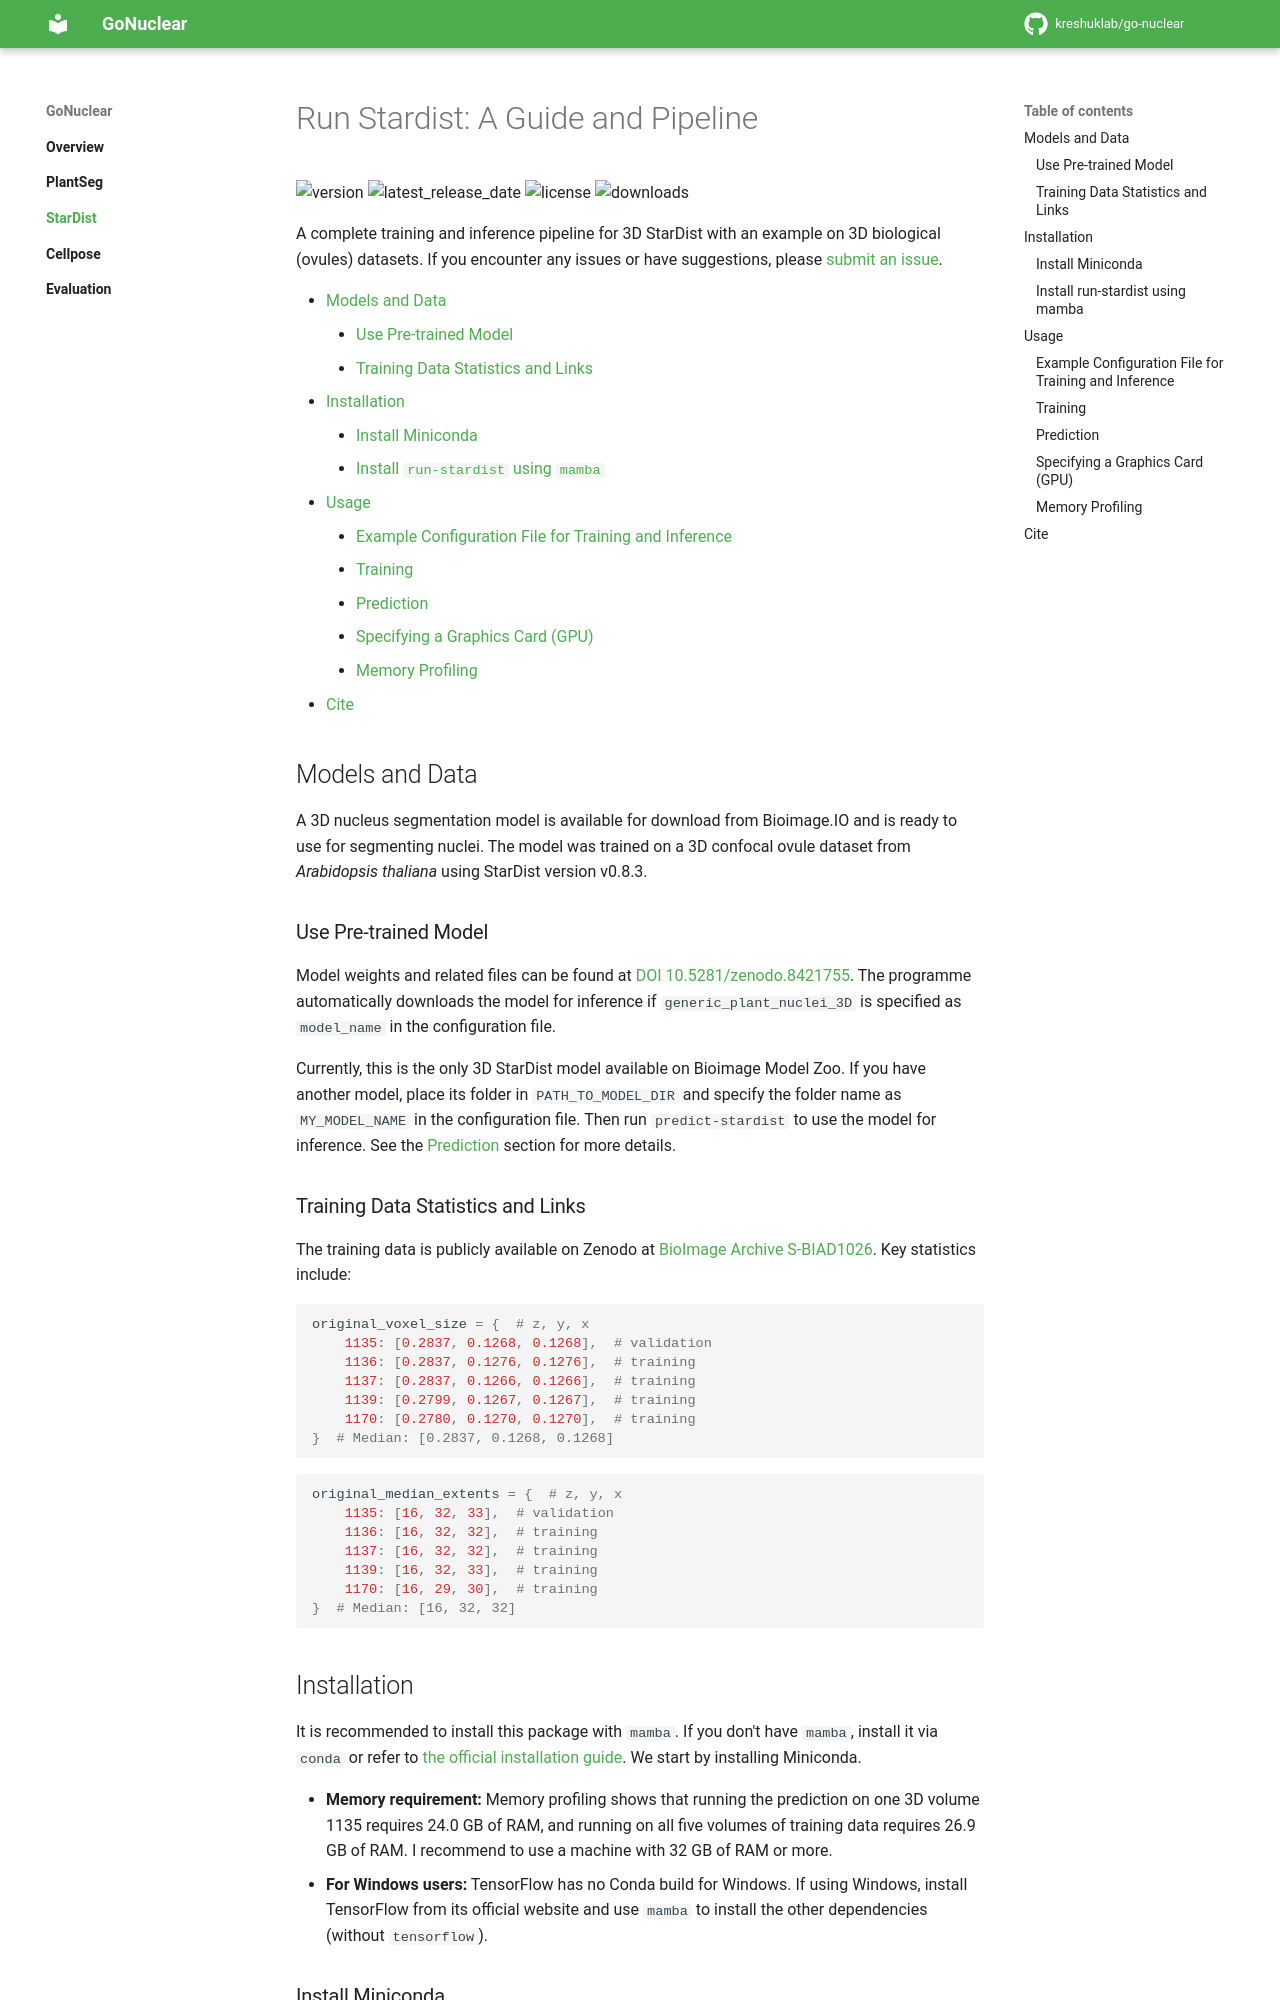

repository: kreshuklab/go-nuclear · page: chapters/stardist/index.html · generator: mkdocs

# Run Stardist: A Guide and Pipeline <!-- omit in toc -->

![version](https://anaconda.org/qin-yu/run-stardist/badges/version.svg)
![latest_release_date](https://anaconda.org/qin-yu/run-stardist/badges/latest_release_date.svg)
![license](https://anaconda.org/qin-yu/run-stardist/badges/license.svg)
![downloads](https://anaconda.org/qin-yu/run-stardist/badges/downloads.svg)

A complete training and inference pipeline for 3D StarDist with an example on 3D biological (ovules) datasets. If you encounter any issues or have suggestions, please [submit an issue](https://github.com/kreshuklab/go-nuclear/issues/new).

* [Models and Data](#models-and-data)
    * [Use Pre-trained Model](#use-pre-trained-model)
    * [Training Data Statistics and Links](#training-data-statistics-and-links)
* [Installation](#installation)
    * [Install Miniconda](#install-miniconda)
    * [Install `run-stardist` using `mamba`](#install-run-stardist-using-mamba)
* [Usage](#usage)
    * [Example Configuration File for Training and Inference](#example-configuration-file-for-training-and-inference)
    * [Training](#training)
    * [Prediction](#prediction)
    * [Specifying a Graphics Card (GPU)](#specifying-a-graphics-card-gpu)
    * [Memory Profiling](#memory-profiling)
* [Cite](#cite)

## Models and Data

A 3D nucleus segmentation model is available for download from Bioimage.IO and is ready to use for segmenting nuclei. The model was trained on a 3D confocal ovule dataset from *Arabidopsis thaliana* using StarDist version v0.8.3.

### Use Pre-trained Model

Model weights and related files can be found at [DOI 10.5281/zenodo.8421755](https://zenodo.org/doi/10.5281/zenodo.8421755). The programme automatically downloads the model for inference if `generic_plant_nuclei_3D` is specified as `model_name` in the configuration file.

Currently, this is the only 3D StarDist model available on Bioimage Model Zoo. If you have another model, place its folder in `PATH_TO_MODEL_DIR` and specify the folder name as `MY_MODEL_NAME` in the configuration file. Then run `predict-stardist` to use the model for inference. See the [Prediction](#prediction) section for more details.

### Training Data Statistics and Links

The training data is publicly available on Zenodo at [BioImage Archive S-BIAD1026](https://www.ebi.ac.uk/biostudies/BioImages/studies/S-BIAD1026). Key statistics include:

```python
original_voxel_size = {  # z, y, x
    1135: [0.2837, 0.1268, 0.1268],  # validation
    1136: [0.2837, 0.1276, 0.1276],  # training
    1137: [0.2837, 0.1266, 0.1266],  # training
    1139: [0.2799, 0.1267, 0.1267],  # training
    1170: [0.2780, 0.1270, 0.1270],  # training
}  # Median: [0.2837, 0.1268, 0.1268]
```

```python
original_median_extents = {  # z, y, x
    1135: [16, 32, 33],  # validation
    1136: [16, 32, 32],  # training
    1137: [16, 32, 32],  # training
    1139: [16, 32, 33],  # training
    1170: [16, 29, 30],  # training
}  # Median: [16, 32, 32]
```
